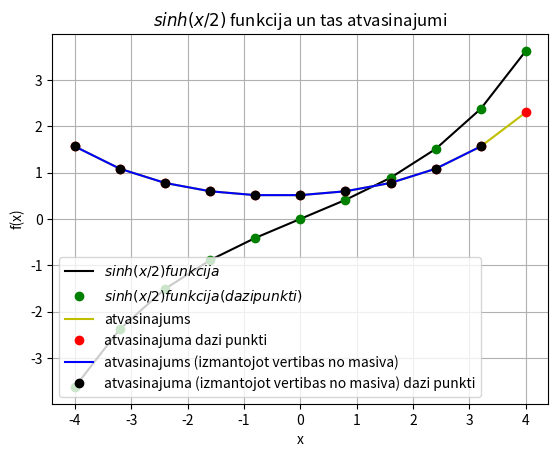

This chart was generated by the following Python code:
import sys
sys.path.append('/usr/local/anaconda3/lib/python3.6/site-packages')

from numpy import sinh, linspace
def f(x):
    return sinh(x/2)

x=linspace(-4,4,11)
print(x)
#y=sinh(x/2)
y=f(x)
print(y)

legend=[]

from matplotlib import pyplot as plt
plt.grid()
plt.xlabel("x")
plt.ylabel("f(x)")
plt.title("$sinh(x/2)$ funkcija un tas atvasinajumi")
plt.plot(x,y,"k")
legend.append("$sinh(x/2) funkcija$")
plt.plot(x,y,"go")
legend.append("$sinh(x/2) funkcija (dazi punkti)$")

deltax=x[1]-x[0]
N=len(x)
derivative=[]

for i in range(N):
    temp=(f(x[i]+deltax)-f(x[i]))/deltax
    derivative.append(temp)
    print(derivative)

plt.plot(x,derivative,"y")
legend.append("atvasinajums")

plt.plot(x, derivative, "ro")
legend.append("atvasinajuma dazi punkti")

derivative_through_array=[] #atvasinājums caur massīvu
for i in range(N-1):
    temp=(y[i+1]-y[i])/(x[i+1]-x[i])
    derivative_through_array.append(temp)

plt.plot(x[0:N-1],derivative_through_array,"b")
legend.append("atvasinajums (izmantojot vertibas no masiva)")

plt.plot(x[0:N-1], derivative_through_array, "ko")
legend.append("atvasinajuma (izmantojot vertibas no masiva) dazi punkti")

plt.legend(legend, loc = 3)
plt.show()
